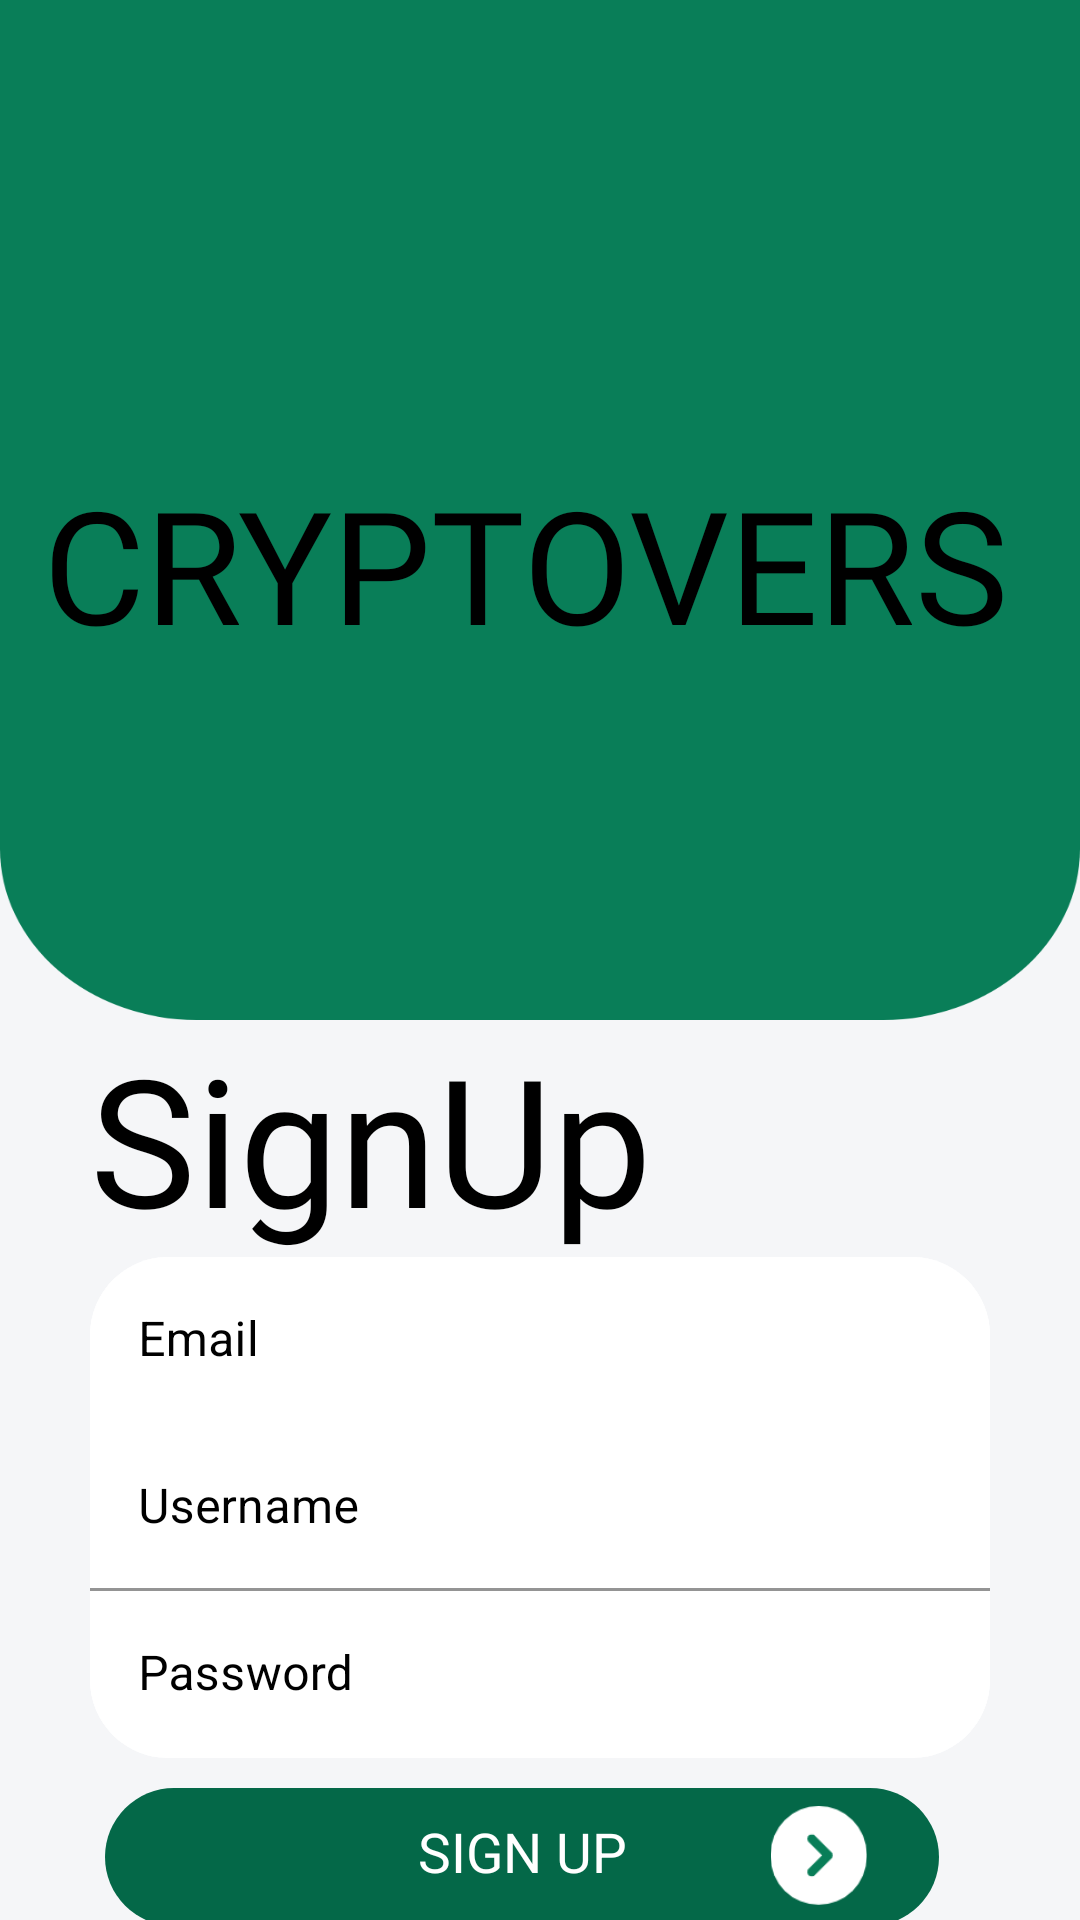

Write the Android layout XML for this screen, with the resource values it uses.
<!-- AndroidManifest.xml: application theme Theme.Hooraz -->
<!-- res/layout/activity_sign_up.xml -->
<?xml version="1.0" encoding="utf-8"?>
<LinearLayout xmlns:android="http://schemas.android.com/apk/res/android"
    xmlns:app="http://schemas.android.com/apk/res-auto"
    xmlns:tools="http://schemas.android.com/tools"
    android:layout_width="match_parent"
    android:layout_height="match_parent"
    android:background="@color/BackGroundLoginColor"

    android:orientation="vertical"
    tools:context=".SignUpActivity">

    <RelativeLayout
        android:layout_width="wrap_content"
        android:layout_height="340dp">

        <View
            android:id="@+id/HeaderSignUp"
            android:layout_width="match_parent"
            android:layout_height="340dp"

            android:background="@drawable/rectangle_6"

            />

        <TextView

            android:layout_width="wrap_content"
            android:layout_height="wrap_content"
            android:layout_alignParentStart="true"
            android:layout_alignParentTop="true"
            android:layout_alignParentEnd="true"
            android:layout_alignParentBottom="true"
            android:layout_marginStart="14dp"
            android:layout_marginTop="151dp"
            android:layout_marginEnd="24dp"
            android:layout_marginRight="30dp"
            android:layout_marginBottom="115dp"
            android:autoSizeTextType="uniform"
            android:fontFamily="@font/cactusfont"

            android:gravity="center"
            android:text="CRYPTOVERS"
            android:textColor="#000" />" />
    </RelativeLayout>

    <TextView
        android:id="@+id/textSignUp"
        android:layout_width="189dp"
        android:layout_height="79dp"
        android:layout_marginLeft="30dp"
        android:autoSizeTextType="uniform"
        android:fontFamily="@font/kufamblack"
        android:gravity="left"
        android:text="SignUp"
        android:textColor="#000" />


    <com.google.android.material.textfield.TextInputLayout
        android:id="@+id/UsernameSign"
        style="@style/InputLayout"
        android:layout_width="match_parent"
        android:layout_height="wrap_content"
        android:layout_marginEnd="30dp"
        android:layout_marginLeft="30dp"
        android:layout_marginStart="30dp"
        android:background="@drawable/usernamemailcorner"
        android:baselineAligned="false"
        android:hint="Email"
        android:textColorHint="#000"
        app:boxCornerRadiusTopEnd="60dp"
        app:hintTextColor="@color/Dark_Green">

        <com.google.android.material.textfield.TextInputEditText
            android:layout_width="match_parent"
android:id="@+id/EmailEdit"
            android:layout_height="wrap_content"
            android:layout_below="@+id/HeaderSignUp"
            android:layout_alignParentBottom="true"
            android:background="@drawable/usernamemailcorner"

            android:singleLine="true" />
    </com.google.android.material.textfield.TextInputLayout>


    <com.google.android.material.textfield.TextInputLayout
        android:layout_width="match_parent"
        android:layout_height="wrap_content"
android:layout_marginEnd="30dp"
        android:layout_marginStart="30dp"
        android:layout_alignParentBottom="true"

        android:baselineAligned="false"
        android:hint="Username"
        android:textColorHint="#000"
        app:hintTextColor="@color/Dark_Green">

        <com.google.android.material.textfield.TextInputEditText
            android:layout_width="match_parent"
            android:layout_alignParentBottom="true"
android:singleLine="true"
            android:id="@+id/UsernameEdit"
            android:layout_height="wrap_content"
            android:background="#fff" />

    </com.google.android.material.textfield.TextInputLayout>

    <com.google.android.material.textfield.TextInputLayout
        android:id="@+id/PasswordSignUp"

        style="@style/InputLayout"
        android:layout_width="match_parent"
        android:layout_height="wrap_content"

        android:background="@drawable/password"
        android:hint="Password"
        android:layout_marginEnd="30dp"
        android:layout_marginStart="30dp"
        android:textColorHint="#000"
        app:hintTextColor="@color/Dark_Green"
        tools:ignore="RtlCompat">

        <com.google.android.material.textfield.TextInputEditText
            android:layout_width="match_parent"
            android:layout_height="wrap_content"
            android:id="@+id/passwordEdit"
            android:background="@drawable/password"
            android:singleLine="true" />
    </com.google.android.material.textfield.TextInputLayout>

    <RelativeLayout
        android:id="@+id/SignUpButton"
        android:layout_width="match_parent"
        android:layout_height="46dp"
        android:layout_below="@+id/PasswordSignUp"
        android:layout_alignParentStart="true"
        android:layout_alignParentLeft="true"
        android:layout_alignParentEnd="true"
        android:layout_alignParentRight="true"
        android:layout_marginStart="35dp"
        android:layout_marginLeft="35dp"
        android:layout_marginTop="10dp"
        android:layout_marginEnd="47dp"
        android:layout_marginRight="47dp"
        android:background="@drawable/buttonbackground">

        <ImageView
            android:layout_width="42dp"
            android:layout_height="33dp"
            android:layout_alignParentTop="true"
            android:layout_alignParentEnd="true"
            android:layout_alignParentRight="true"
            android:layout_alignParentBottom="true"
            android:layout_marginTop="6dp"
            android:layout_marginEnd="19dp"
            android:layout_marginRight="19dp"
            android:layout_marginBottom="7dp"
            android:src="@drawable/group_16" />

        <TextView
            android:layout_width="70dp"
            android:layout_height="16dp"
            android:layout_alignParentTop="true"
            android:layout_alignParentBottom="true"
            android:layout_centerHorizontal="true"
            android:layout_marginTop="2dp"
            android:layout_marginBottom="6dp"

            android:autoSizeTextType="uniform"
            android:gravity="center"
            android:text="SIGN UP"
            android:textColor="#fff"
            tools:ignore="NotSibling" />
    </RelativeLayout>

    <TextView
        android:id="@+id/SignUpToLogin"
        android:layout_width="wrap_content"
        android:layout_height="match_parent"
        android:gravity="bottom"
        android:layout_alignParentBottom="true"
        android:layout_centerHorizontal="true"
        android:layout_marginBottom="0dp"
        android:layout_weight="0"
        android:layout_gravity="center"
        android:text="@string/LoginString" />
</LinearLayout>
<!-- resources referenced by this layout -->
<resources>
  <color name="BackGroundLoginColor">#F5F6F8</color>
  <color name="Dark_Green">#046848</color>
  <!-- drawable buttonbackground (drawable) -->
  <?xml version="1.0" encoding="utf-8"?>
  <shape xmlns:android="http://schemas.android.com/apk/res/android">
  <solid android:color="@color/Dark_Green"/>
      <corners android:radius="90dp"/>
  </shape>
  <!-- drawable group_16: png bitmap (drawable-hdpi, 1119 bytes) -->
  <!-- drawable password (drawable) -->
  <?xml version="1.0" encoding="utf-8"?>
  <shape xmlns:android="http://schemas.android.com/apk/res/android">
  <solid android:color="#fff"/>
      <corners android:bottomLeftRadius="26dp" android:bottomRightRadius="26dp"/>
  
  </shape>
  <!-- drawable rectangle_6: png bitmap (drawable-hdpi, 11862 bytes) -->
  <!-- drawable usernamemailcorner (drawable) -->
  <?xml version="1.0" encoding="utf-8"?>
  <shape xmlns:android="http://schemas.android.com/apk/res/android">
  <solid android:color="#fff"/>
  <corners android:topLeftRadius="26dp" android:topRightRadius="26dp"/>
  </shape>
  <string name="LoginString">Already have an account?<font color="#046848"> Log in</font></string>
  <style name="InputLayout" parent="TextAppearance.AppCompat">
          <item name="android:textSize">18sp</item>
          <item name="android:textColor">@color/white</item>
  
          <item name="colorAccent">@color/white</item>
          <item name="boxStrokeWidthFocused">0dp</item>
          <item name="boxStrokeWidth">0dp</item>
          <item name="colorControlNormal">@color/white</item>
  
      </style>
  <style name="Theme.Hooraz" parent="Theme.MaterialComponents.DayNight.DarkActionBar">
          
          <item name="colorPrimary">@color/LoginColor</item>
          <item name="colorPrimaryVariant">@color/Dark_Green</item>
          <item name="colorOnPrimary">@color/white</item>
          
          <item name="colorSecondary">@color/teal_200</item>
          <item name="colorSecondaryVariant">@color/teal_700</item>
          <item name="colorOnSecondary">@color/black</item>
          
          <item name="android:statusBarColor" tools:targetApi="l">?attr/colorPrimaryVariant</item>
          
      </style>
  <color name="white">#FFFFFFFF</color>
  <color name="LoginColor">#097E58</color>
  <color name="teal_200">#FF03DAC5</color>
  <color name="teal_700">#FF018786</color>
  <color name="black">#FF000000</color>
</resources>
